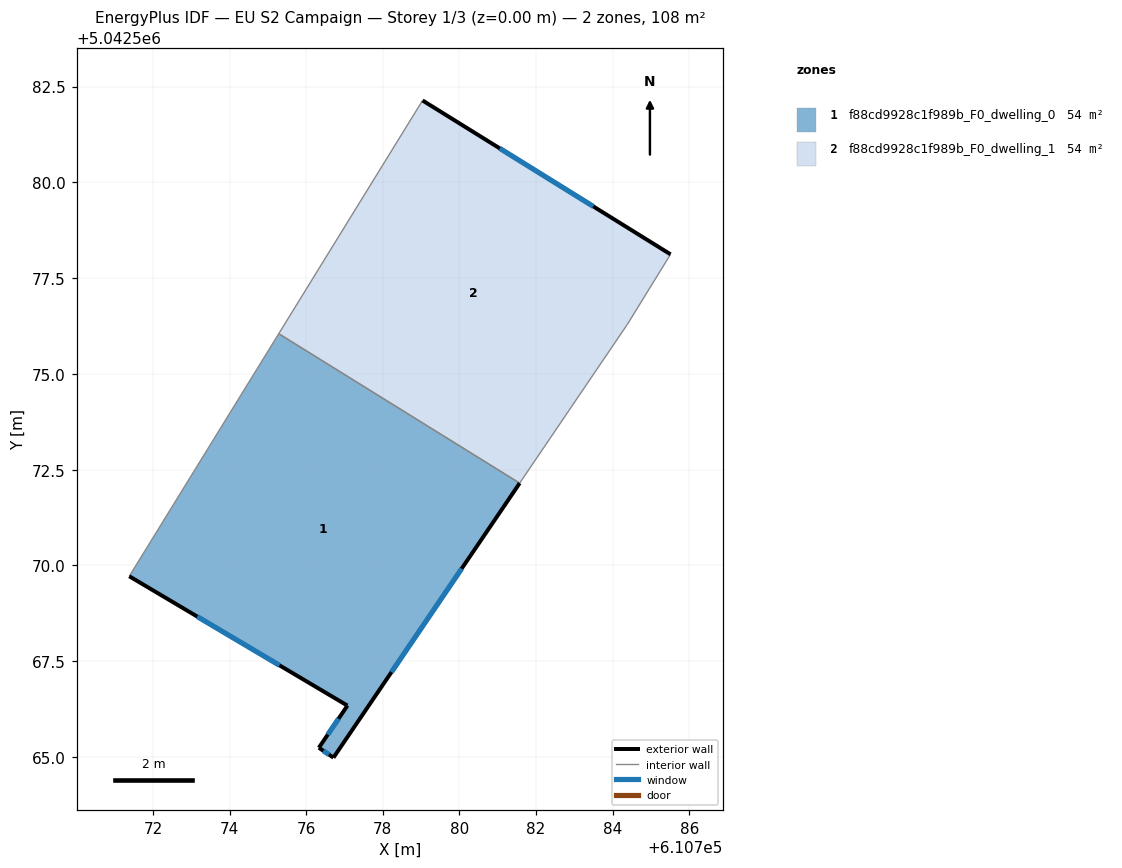
=== STOREY PLAN SPEC (per zone: floor XY polygon, exterior-wall plan segments, windows/doors) ===
zone 1: f88cd9928c1f989b_F0_dwelling_0  (54.0 m²)
  floor: (610781.57, 5042572.15) (610776.71, 5042564.98) (610776.33, 5042565.24) (610777.08, 5042566.34) (610771.38, 5042569.72) (610775.28, 5042576.05)
  exterior wall: (610771.38, 5042569.72) – (610777.08, 5042566.34)  [6.6 m]
    window: (610773.16, 5042568.67) – (610775.30, 5042567.39)  [2.8 m²]
  exterior wall: (610776.71, 5042564.98) – (610781.57, 5042572.15)  [8.7 m]
    window: (610778.23, 5042567.22) – (610780.06, 5042569.92)  [3.7 m²]
  exterior wall: (610776.33, 5042565.24) – (610776.71, 5042564.98)  [0.5 m]
    window: (610776.45, 5042565.16) – (610776.59, 5042565.06)  [0.2 m²]
  exterior wall: (610777.08, 5042566.34) – (610776.33, 5042565.24)  [1.3 m]
    window: (610776.84, 5042566.00) – (610776.56, 5042565.58)  [0.6 m²]
  interior walls: 2
zone 2: f88cd9928c1f989b_F0_dwelling_1  (54.0 m²)
  floor: (610785.51, 5042578.12) (610784.39, 5042576.29) (610781.57, 5042572.15) (610775.28, 5042576.05) (610779.04, 5042582.14)
  exterior wall: (610785.51, 5042578.12) – (610779.04, 5042582.14)  [7.6 m]
    window: (610783.49, 5042579.37) – (610781.06, 5042580.89)  [3.2 m²]
  interior walls: 4

=== DERIVED (storey summary) ===
Building: EU S2 Campaign
Storey: 1 of 3  (floor level z = 0.00 m)
Storey gross floor area: 107.9 m²
Zones on this storey: 2
  - f88cd9928c1f989b_F0_dwelling_0: floor 54.0 m²; exterior wall 17.1 m (51.2 m²); 4 window(s) 7.3 m²; WWR 14.2%
  - f88cd9928c1f989b_F0_dwelling_1: floor 54.0 m²; exterior wall 7.6 m (22.9 m²); 1 window(s) 3.2 m²; WWR 14.2%
Zone adjacency (shared interzone walls):
  - f88cd9928c1f989b_F0_dwelling_0 ↔ f88cd9928c1f989b_F0_dwelling_1